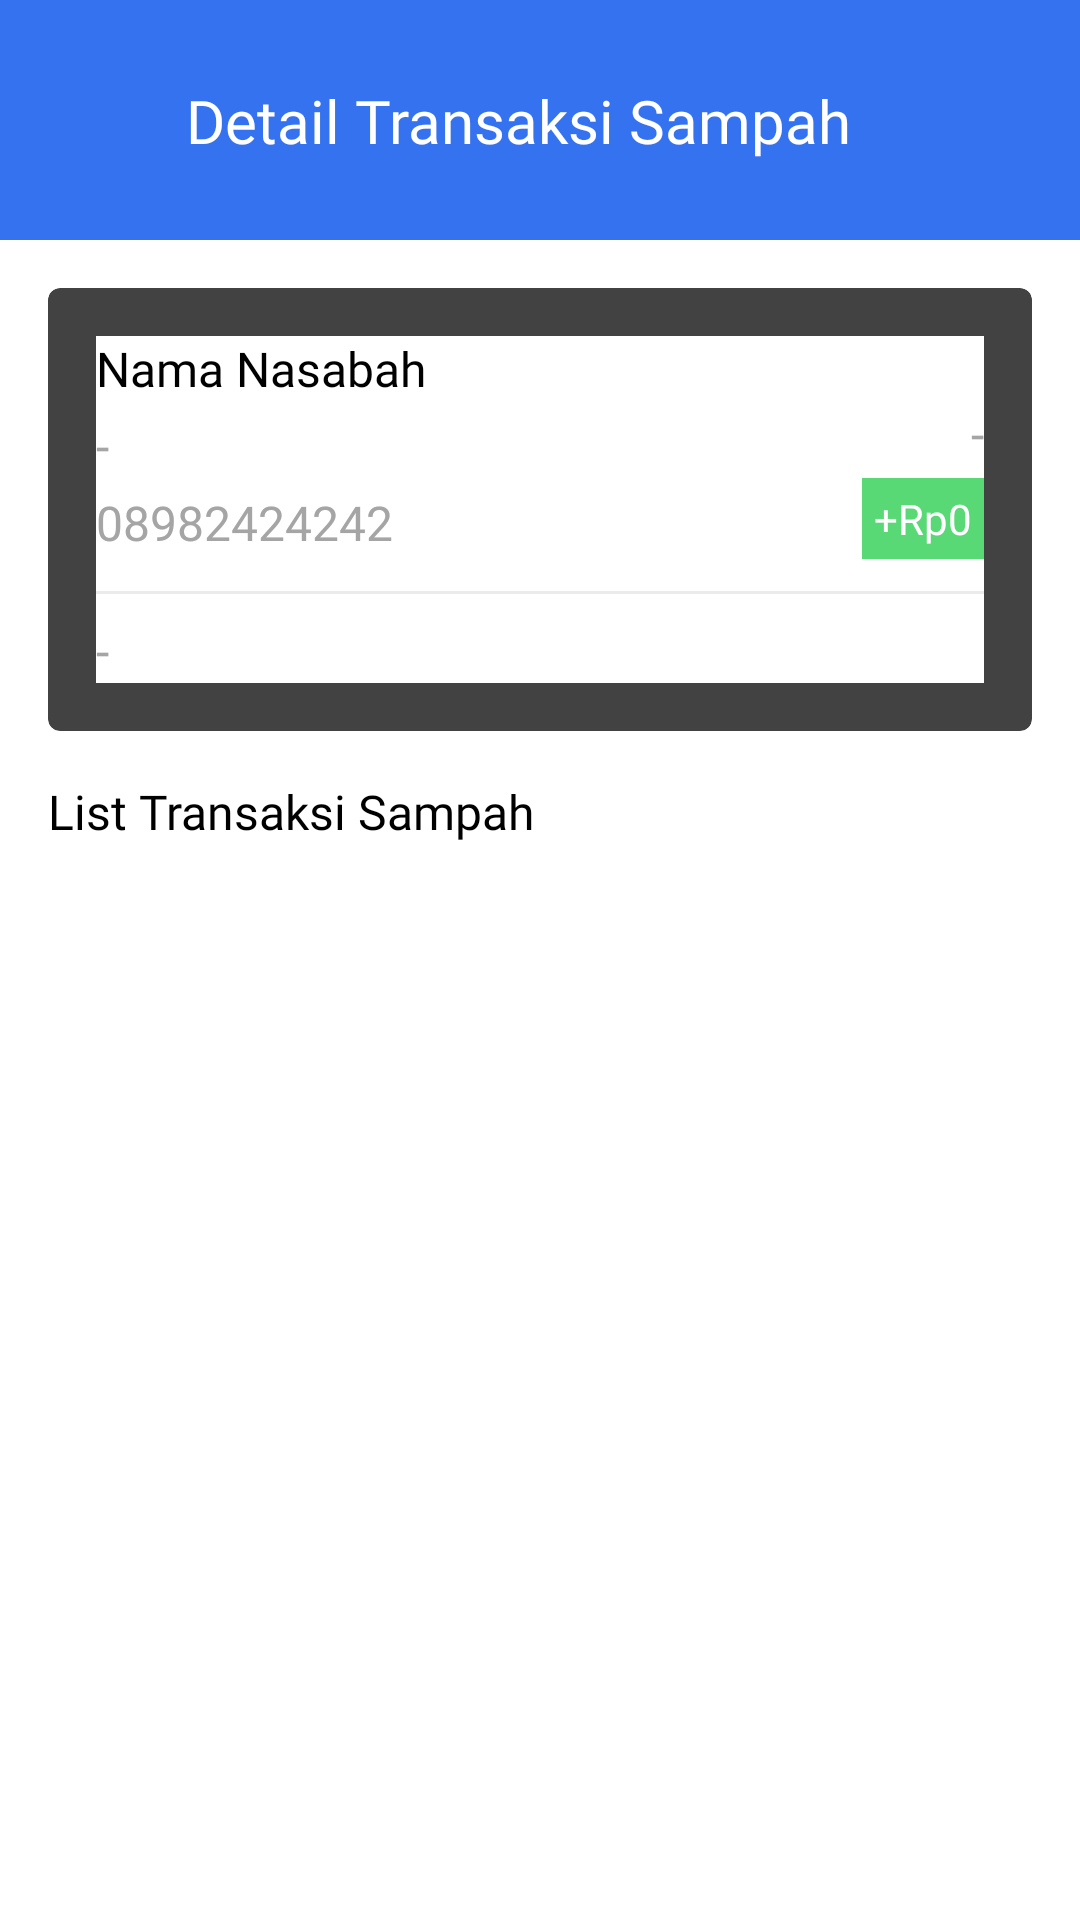

Layout XML and referenced resources for this Android screen:
<!-- AndroidManifest.xml: application theme Theme.BankSampahSriWilisNasabah -->
<!-- res/layout/activity_detail_transaction_waste.xml -->
<?xml version="1.0" encoding="utf-8"?>
<androidx.constraintlayout.widget.ConstraintLayout xmlns:android="http://schemas.android.com/apk/res/android"
    xmlns:app="http://schemas.android.com/apk/res-auto"
    xmlns:tools="http://schemas.android.com/tools"
    android:id="@+id/main"
    android:layout_width="match_parent"
    android:layout_height="match_parent"
    tools:context=".ui.order.transactionwaste.DetailTransactionWasteActivity">

    
    <androidx.constraintlayout.widget.ConstraintLayout
        android:id="@+id/cl_appbar"
        android:layout_width="match_parent"
        android:layout_height="80dp"
        android:background="@color/blue_primary"
        app:layout_constraintEnd_toEndOf="parent"
        app:layout_constraintStart_toStartOf="parent"
        app:layout_constraintTop_toTopOf="parent">

        <ImageButton
            android:id="@+id/btn_back"
            android:layout_width="30dp"
            android:layout_height="30dp"
            android:layout_marginStart="16dp"
            android:layout_marginEnd="16dp"
            android:background="@android:color/transparent"
            android:src="@drawable/baseline_arrow_back"
            app:layout_constraintBottom_toBottomOf="parent"
            app:layout_constraintStart_toStartOf="parent"
            app:layout_constraintTop_toTopOf="parent" />

        <TextView
            android:id="@+id/textView2"
            android:layout_width="wrap_content"
            android:layout_height="wrap_content"
            android:layout_marginStart="16dp"
            android:fontFamily="@font/inter_bold"
            android:text="Detail Transaksi Sampah"
            android:textColor="@color/white"
            android:textSize="20sp"
            app:layout_constraintBottom_toBottomOf="@+id/btn_back"
            app:layout_constraintStart_toEndOf="@+id/btn_back"
            app:layout_constraintTop_toTopOf="@+id/btn_back" />
    </androidx.constraintlayout.widget.ConstraintLayout>

    
    <ScrollView
        android:id="@+id/scrollView2"
        android:layout_width="match_parent"
        android:layout_height="0dp"
        android:layout_marginBottom="8dp"
        app:layout_constraintEnd_toEndOf="parent"
        app:layout_constraintStart_toStartOf="parent"
        app:layout_constraintTop_toBottomOf="@id/cl_appbar">

        <androidx.constraintlayout.widget.ConstraintLayout
            android:layout_width="match_parent"
            android:layout_height="wrap_content">

            
            <androidx.cardview.widget.CardView
                android:id="@+id/cv_detail_pesanan"
                android:layout_width="match_parent"
                android:layout_height="wrap_content"
                android:layout_marginHorizontal="16dp"
                android:layout_marginTop="16dp"
                android:elevation="8dp"
                app:cardCornerRadius="4dp"
                app:layout_constraintEnd_toEndOf="parent"
                app:layout_constraintStart_toStartOf="parent"
                app:layout_constraintTop_toTopOf="parent">

                <androidx.constraintlayout.widget.ConstraintLayout
                    android:layout_width="match_parent"
                    android:layout_height="wrap_content"
                    android:layout_margin="16dp"
                    android:background="@color/white">

                    <ProgressBar
                        android:id="@+id/progressBarDetail"
                        android:layout_width="wrap_content"
                        android:layout_height="wrap_content"
                        android:visibility="gone"
                        android:layout_marginTop="16dp"
                        app:layout_constraintEnd_toEndOf="parent"
                        app:layout_constraintStart_toStartOf="parent"
                        app:layout_constraintTop_toTopOf="parent" />

                    <TextView
                        android:id="@+id/tv_nama_detail_pesanan"
                        android:layout_width="wrap_content"
                        android:layout_height="wrap_content"
                        android:fontFamily="@font/inter_bold"
                        android:text="Nama Nasabah"
                        android:textSize="16sp"
                        app:layout_constraintStart_toStartOf="parent"
                        app:layout_constraintTop_toTopOf="parent" />

                    <TextView
                        android:id="@+id/tv_tanggal_detail_pesanan"
                        android:layout_width="wrap_content"
                        android:layout_height="wrap_content"
                        android:fontFamily="@font/inter_semi_bold"
                        android:text="-"
                        android:textSize="16sp"
                        android:textColor="@color/grey_primary"
                        app:layout_constraintEnd_toEndOf="parent"
                        app:layout_constraintTop_toBottomOf="@+id/tv_nama_detail_pesanan" />

                    <TextView
                        android:id="@+id/tv_nominal_transaksi"
                        android:layout_width="wrap_content"
                        android:layout_height="wrap_content"
                        android:fontFamily="@font/inter_bold"
                        android:padding="4dp"
                        android:textColor="@color/white"
                        android:background="@color/green_label"
                        android:layout_marginTop="4dp"
                        android:text="+Rp0"
                        android:textSize="14sp"
                        app:layout_constraintEnd_toEndOf="parent"
                        app:layout_constraintTop_toBottomOf="@id/tv_tanggal_detail_pesanan" />

                    <TextView
                        android:id="@+id/tv_berat_detail_pesanan"
                        android:layout_width="wrap_content"
                        android:layout_height="wrap_content"
                        android:layout_marginTop="4dp"
                        android:fontFamily="@font/inter_medium"
                        android:text="-"
                        android:textColor="@color/grey_primary"
                        android:textSize="16sp"
                        app:layout_constraintStart_toStartOf="@+id/tv_nama_detail_pesanan"
                        app:layout_constraintTop_toBottomOf="@+id/tv_nama_detail_pesanan" />

                    <TextView
                        android:id="@+id/tv_nomorwa_detail_pesanan"
                        android:layout_width="wrap_content"
                        android:layout_height="wrap_content"
                        android:layout_marginTop="4dp"
                        android:fontFamily="@font/inter_semi_bold"
                        android:text="08982424242"
                        android:textColor="@color/grey_primary"
                        android:textSize="16sp"
                        app:layout_constraintStart_toStartOf="@+id/tv_berat_detail_pesanan"
                        app:layout_constraintTop_toBottomOf="@+id/tv_berat_detail_pesanan" />

                    <View
                        android:id="@+id/line_separator"
                        android:layout_width="0dp"
                        android:layout_height="1dp"
                        android:layout_marginTop="12dp"
                        android:background="@color/grey_light"
                        app:layout_constraintEnd_toEndOf="parent"
                        app:layout_constraintStart_toStartOf="parent"
                        app:layout_constraintTop_toBottomOf="@+id/tv_nomorwa_detail_pesanan" />

                    
                    <TextView
                        android:id="@+id/tv_alamat_detail_pesanan"
                        android:layout_width="wrap_content"
                        android:layout_height="wrap_content"
                        android:layout_marginTop="8dp"
                        android:fontFamily="@font/inter_medium"
                        android:text="-"
                        android:textColor="@color/grey_primary"
                        android:textSize="16sp"
                        app:layout_constraintStart_toStartOf="parent"
                        app:layout_constraintTop_toBottomOf="@+id/line_separator" />

                </androidx.constraintlayout.widget.ConstraintLayout>
            </androidx.cardview.widget.CardView>

            <TextView
                android:id="@+id/textView3"
                android:layout_width="match_parent"
                android:layout_height="wrap_content"
                android:layout_marginHorizontal="16dp"
                android:layout_marginTop="16dp"
                android:fontFamily="@font/inter_bold"
                android:text="List Transaksi Sampah"
                android:textSize="16sp"
                app:layout_constraintTop_toBottomOf="@id/cv_detail_pesanan"
                tools:layout_editor_absoluteX="16dp" />

            <androidx.recyclerview.widget.RecyclerView
                android:id="@+id/rv_pesanan"
                android:layout_width="match_parent"
                android:layout_height="wrap_content"
                android:layout_marginHorizontal="16dp"
                android:layout_marginTop="8dp"
                android:paddingBottom="100dp"
                app:layout_constraintBottom_toBottomOf="parent"
                app:layout_constraintTop_toBottomOf="@+id/textView3"
                tools:listitem="@layout/card_pesanan_detail" />


            <ProgressBar
                android:id="@+id/progressBarCardDetail"
                android:layout_width="wrap_content"
                android:layout_height="wrap_content"
                android:layout_marginTop="40dp"
                android:visibility="gone"
                app:layout_constraintEnd_toEndOf="parent"
                app:layout_constraintStart_toStartOf="parent"
                app:layout_constraintTop_toBottomOf="@+id/textView3" />

        </androidx.constraintlayout.widget.ConstraintLayout>
    </ScrollView>

</androidx.constraintlayout.widget.ConstraintLayout>
<!-- res/layout/card_pesanan_detail.xml (included above) -->
<?xml version="1.0" encoding="utf-8"?>
<androidx.cardview.widget.CardView xmlns:android="http://schemas.android.com/apk/res/android"
    xmlns:app="http://schemas.android.com/apk/res-auto"
    android:layout_width="match_parent"
    android:layout_marginHorizontal="2dp"
    android:layout_height="wrap_content"
    android:layout_marginBottom="8dp"
    app:cardCornerRadius="4dp"
    app:cardElevation="4dp">

    <androidx.constraintlayout.widget.ConstraintLayout
        android:layout_width="match_parent"
        android:layout_height="wrap_content"
        android:padding="16dp">

        <TextView
            android:id="@+id/tv_kategori_pesanan"
            android:layout_width="wrap_content"
            android:layout_height="wrap_content"
            android:fontFamily="@font/inter_semi_bold"
            android:textSize="16sp"
            android:text="Botol Besar"
            app:layout_constraintTop_toTopOf="parent"
            app:layout_constraintStart_toStartOf="parent"
            android:layout_marginStart="8dp"/>

        <TextView
            android:id="@+id/tv_berat_pesanan"
            android:layout_width="wrap_content"
            android:layout_height="wrap_content"
            android:fontFamily="@font/inter_semi_bold"
            android:textSize="16sp"
            android:text="5Kg"
            android:textColor="@color/grey_primary"
            app:layout_constraintTop_toTopOf="parent"
            app:layout_constraintEnd_toEndOf="parent"
            android:layout_marginStart="8dp"/>


    </androidx.constraintlayout.widget.ConstraintLayout>
</androidx.cardview.widget.CardView>
<!-- resources referenced by this layout -->
<resources>
  <color name="blue_primary">#3572EF</color>
  <color name="green_label">#59d975</color>
  <color name="grey_light">#EBEBEB</color>
  <color name="grey_primary">#A5A5A5</color>
  <color name="white">#FFFFFFFF</color>
  <style name="Theme.BankSampahSriWilisNasabah" parent="Base.Theme.BankSampahSriWilisNasabah" />
  <color name="md_theme_primary">#485D92</color>
  <color name="md_theme_onPrimary">#FFFFFF</color>
  <color name="md_theme_primaryContainer">#DAE2FF</color>
  <color name="md_theme_onPrimaryContainer">#001847</color>
  <color name="md_theme_secondary">#08677F</color>
  <color name="md_theme_onSecondary">#FFFFFF</color>
  <color name="md_theme_secondaryContainer">#B8EAFF</color>
  <color name="md_theme_onSecondaryContainer">#001F28</color>
  <color name="md_theme_tertiary">#485D92</color>
  <color name="md_theme_onTertiary">#FFFFFF</color>
  <color name="md_theme_tertiaryContainer">#DAE2FF</color>
  <color name="md_theme_onTertiaryContainer">#001847</color>
  <color name="md_theme_error">#BA1A1A</color>
  <color name="md_theme_onError">#FFFFFF</color>
  <color name="md_theme_errorContainer">#FFDAD6</color>
  <color name="md_theme_onErrorContainer">#410002</color>
  <color name="md_theme_background">#FAF8FF</color>
  <color name="md_theme_onBackground">#1A1B21</color>
  <color name="md_theme_surface">#FAF8FF</color>
  <color name="md_theme_onSurface">#1A1B21</color>
  <color name="md_theme_surfaceVariant">#E1E2EC</color>
  <color name="md_theme_onSurfaceVariant">#45464F</color>
  <color name="md_theme_outline">#757780</color>
  <color name="md_theme_outlineVariant">#C5C6D0</color>
  <color name="md_theme_inverseSurface">#2F3036</color>
  <color name="md_theme_inverseOnSurface">#F1F0F7</color>
  <color name="md_theme_inversePrimary">#B2C5FF</color>
  <color name="md_theme_primaryFixed">#DAE2FF</color>
  <color name="md_theme_onPrimaryFixed">#001847</color>
  <color name="md_theme_primaryFixedDim">#B2C5FF</color>
  <color name="md_theme_onPrimaryFixedVariant">#304578</color>
  <color name="md_theme_secondaryFixed">#B8EAFF</color>
  <color name="md_theme_onSecondaryFixed">#001F28</color>
  <color name="md_theme_secondaryFixedDim">#88D1EC</color>
  <color name="md_theme_onSecondaryFixedVariant">#004D61</color>
  <color name="md_theme_tertiaryFixed">#DAE2FF</color>
  <color name="md_theme_onTertiaryFixed">#001847</color>
  <color name="md_theme_tertiaryFixedDim">#B2C5FF</color>
  <color name="md_theme_onTertiaryFixedVariant">#304578</color>
  <color name="md_theme_surfaceDim">#DAD9E0</color>
  <color name="md_theme_surfaceBright">#FAF8FF</color>
  <color name="md_theme_surfaceContainerLowest">#FFFFFF</color>
  <color name="md_theme_surfaceContainerLow">#F4F3FA</color>
  <color name="md_theme_surfaceContainer">#EEEDF4</color>
  <color name="md_theme_surfaceContainerHigh">#E8E7EF</color>
  <color name="md_theme_surfaceContainerHighest">#E2E2E9</color>
</resources>
